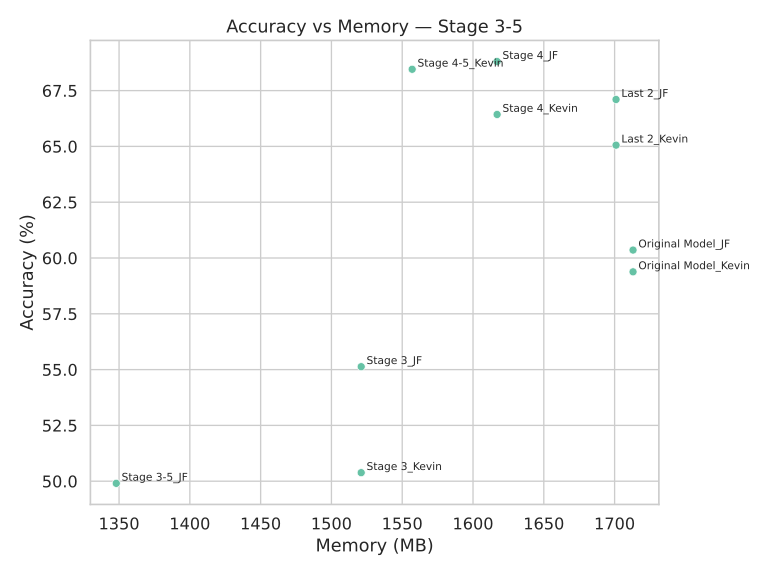

Data behind this chart, as committed beside it:
Model, Accuracy, Memory (MB)
Last 2_Kevin, 65.06, 1701
Stage 3_Kevin, 50.38, 1521
Original Model_JF, 60.36, 1713
Original Model_Kevin, 59.38, 1713
Last 2_JF, 67.1, 1701
Stage 3_JF, 55.13, 1521
Stage 4_JF, 68.8, 1617
Stage 4_Kevin, 66.43, 1617
Stage 4-5_Kevin, 68.46, 1557
Stage 3-5_JF, 49.9, 1348
